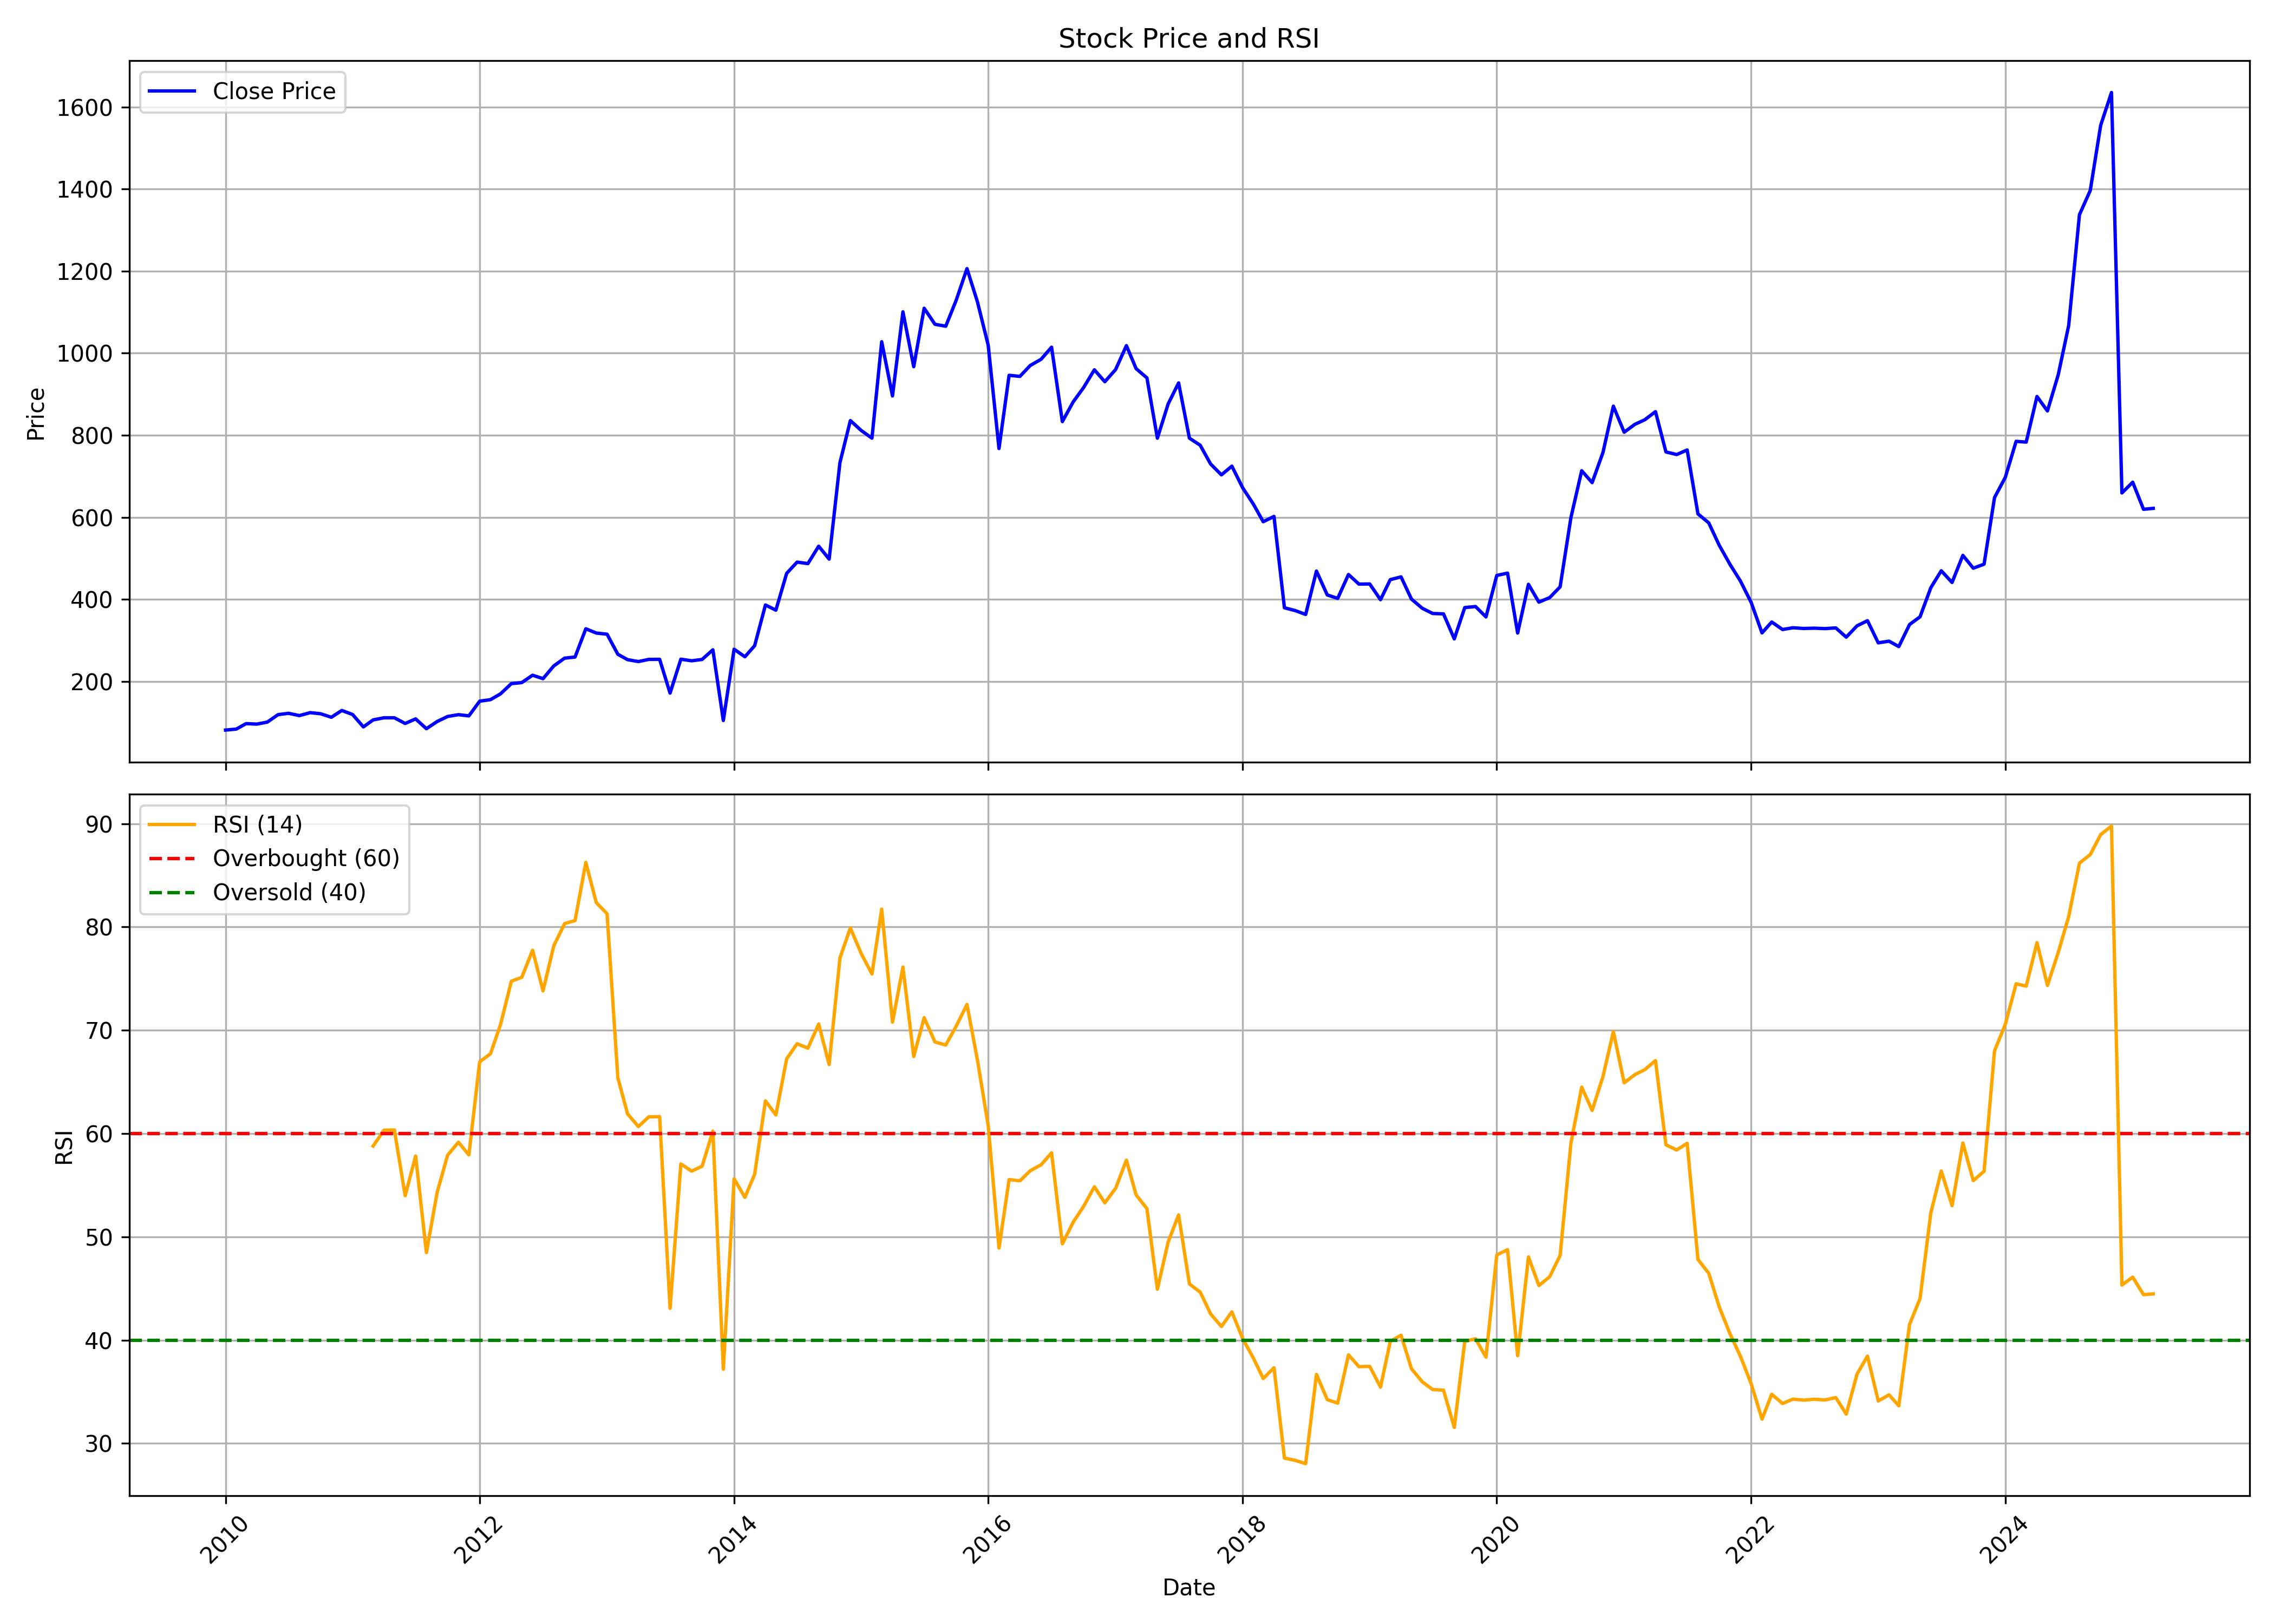

The data file committed next to this chart (first rows):
, date, symbol, open, high, low, close, volume, rsi
0, 2010-01-01, STAR, 68.54, 89.64, 66.59, 81.37, 16120014, 
1, 2010-02-01, STAR, 81.7, 91.27, 73.15, 83.85, 10431737, 
2, 2010-03-01, STAR, 83.85, 102.5, 83.85, 97.1, 14103668, 
3, 2010-04-01, STAR, 97.75, 106.2, 92.7, 95.91, 8307853, 
4, 2010-05-01, STAR, 95.91, 104.6, 89.72, 100.9, 6597273, 
5, 2010-06-01, STAR, 100.8, 125.8, 93.98, 119, 7331599, 
6, 2010-07-01, STAR, 118.9, 126.4, 115.2, 122.3, 3810606, 
7, 2010-08-01, STAR, 123.1, 134.7, 115.5, 116.6, 4155261, 
8, 2010-09-01, STAR, 117.6, 130.2, 115.4, 123.8, 4222363, 
9, 2010-10-01, STAR, 121.7, 132.9, 115.9, 121.2, 8790927, 
10, 2010-11-01, STAR, 122.6, 137.7, 104, 112.6, 5585274, 
11, 2010-12-01, STAR, 113.6, 130.8, 112.9, 129.2, 5167244, 
12, 2011-01-01, STAR, 128.5, 131.3, 112, 119.3, 1963998, 
13, 2011-02-01, STAR, 120.4, 120.9, 87.12, 89.04, 4049725, 
14, 2011-03-01, STAR, 90.44, 110.3, 89.4, 106.2, 5768800, 58.79
15, 2011-04-01, STAR, 105.5, 120.5, 103.5, 111.3, 3561910, 60.33
16, 2011-05-01, STAR, 112.9, 116, 104.3, 111.3, 3803961, 60.34
17, 2011-06-01, STAR, 112.2, 112.4, 92.54, 97.47, 1942445, 53.98
18, 2011-07-01, STAR, 97.81, 111.9, 96.61, 108.6, 3752354, 57.83
19, 2011-08-01, STAR, 107.6, 110.6, 79.82, 84.76, 1929692, 48.48
20, 2011-09-01, STAR, 84.76, 105.3, 80.5, 102.3, 6393594, 54.32
21, 2011-10-01, STAR, 100.6, 115.6, 95.28, 114.5, 3210067, 57.91
22, 2011-11-01, STAR, 113.9, 129, 109.1, 118.9, 2139124, 59.16
23, 2011-12-01, STAR, 122, 126.4, 107, 116, 3191076, 57.94
24, 2012-01-01, STAR, 116.1, 153.8, 107.4, 151.8, 8325925, 66.95
25, 2012-02-01, STAR, 151.1, 177, 145.2, 155.5, 5027015, 67.72
26, 2012-03-01, STAR, 157, 176.4, 155.6, 169.7, 3652472, 70.56
27, 2012-04-01, STAR, 146, 198.1, 146, 194.6, 3454493, 74.75
28, 2012-05-01, STAR, 194.6, 209.3, 182.9, 197.1, 3590284, 75.13
29, 2012-06-01, STAR, 197, 225.1, 195.3, 215.1, 4049561, 77.75
30, 2012-07-01, STAR, 215.8, 230.3, 195, 206.7, 3491336, 73.82
31, 2012-08-01, STAR, 206.6, 251.9, 206.6, 237.8, 4360808, 78.19
32, 2012-09-01, STAR, 238, 277.8, 236.1, 256.7, 4143492, 80.33
33, 2012-10-01, STAR, 257.9, 270.9, 247.2, 259.4, 3217605, 80.63
34, 2012-11-01, STAR, 259.1, 353.6, 235.3, 328.3, 8312342, 86.26
35, 2012-12-01, STAR, 330.4, 355.1, 294.8, 317.9, 13899412, 82.37
36, 2013-01-01, STAR, 319.4, 330.3, 294.2, 315, 11287107, 81.29
37, 2013-02-01, STAR, 317.5, 323.5, 251.4, 266.1, 20619415, 65.39
38, 2013-03-01, STAR, 265.4, 271.4, 236.5, 253, 11396904, 61.9
39, 2013-04-01, STAR, 253.8, 263.5, 227.8, 248.4, 4407066, 60.68
40, 2013-05-01, STAR, 248.4, 264, 244.9, 253.7, 4205418, 61.62
41, 2013-06-01, STAR, 255.6, 268.6, 242.2, 253.8, 2855412, 61.64
42, 2013-07-01, STAR, 251.5, 269.6, 163.4, 171.5, 6901653, 43.08
43, 2013-08-01, STAR, 169, 268.7, 160.7, 254.1, 7930958, 57.06
44, 2013-09-01, STAR, 255.6, 278.6, 244, 250.2, 3013830, 56.36
45, 2013-10-01, STAR, 250.9, 258.8, 244.9, 253.5, 1063091, 56.84
46, 2013-11-01, STAR, 253, 295.2, 253, 277, 2993847, 60.23
47, 2013-12-01, STAR, 278.5, 303.9, 102.1, 104.7, 17047781, 37.18
48, 2014-01-01, STAR, 266.9, 290.6, 259.5, 278.4, 4723010, 55.62
49, 2014-02-01, STAR, 279, 288.4, 229.9, 260.1, 2034892, 53.82
50, 2014-03-01, STAR, 260.2, 297.9, 247, 287, 4648348, 56.06
51, 2014-04-01, STAR, 289.1, 420.4, 284.3, 386.2, 18282309, 63.17
52, 2014-05-01, STAR, 386.2, 404.1, 357.7, 373.6, 5797117, 61.8
53, 2014-06-01, STAR, 373, 480.4, 373, 463.4, 7709954, 67.24
54, 2014-07-01, STAR, 462.7, 516.4, 452.3, 490.7, 4783848, 68.7
55, 2014-08-01, STAR, 483.4, 510.8, 470.8, 487.1, 2805347, 68.27
56, 2014-09-01, STAR, 489, 569.7, 463.4, 529.6, 12062335, 70.61
57, 2014-10-01, STAR, 537.5, 600.5, 467.9, 498.1, 10114707, 66.68
58, 2014-11-01, STAR, 583.3, 738.2, 579.8, 733.2, 5922922, 76.99
59, 2014-12-01, STAR, 736.5, 868.8, 726.9, 835.7, 19229336, 79.91
... 123 more rows
